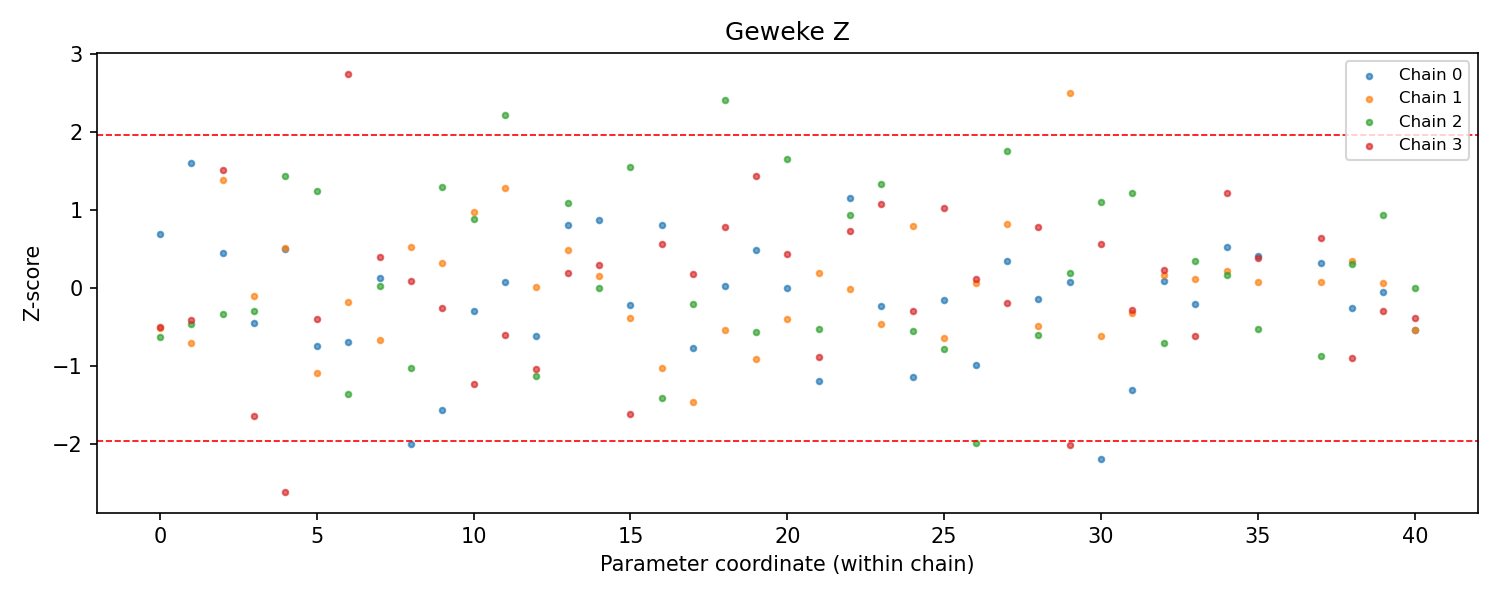

The table this chart was drawn from, first rows:
variable, coordinates, chain, alpha, n_draws, first_fraction, last_fraction, z_score, p_value, passed, status
beta, {"factor_dim": "factor_1", "predictor": …, 0, 0.05, 10000, 0.1, 0.5, 0.6882, 0.4914, True, ok
beta, {"factor_dim": "factor_1", "predictor": …, 1, 0.05, 10000, 0.1, 0.5, -0.5054, 0.6133, True, ok
beta, {"factor_dim": "factor_1", "predictor": …, 2, 0.05, 10000, 0.1, 0.5, -0.6309, 0.5281, True, ok
beta, {"factor_dim": "factor_1", "predictor": …, 3, 0.05, 10000, 0.1, 0.5, -0.5048, 0.6137, True, ok
beta, {"factor_dim": "factor_2", "predictor": …, 0, 0.05, 10000, 0.1, 0.5, 1.604, 0.1088, True, ok
beta, {"factor_dim": "factor_2", "predictor": …, 1, 0.05, 10000, 0.1, 0.5, -0.7071, 0.4795, True, ok
beta, {"factor_dim": "factor_2", "predictor": …, 2, 0.05, 10000, 0.1, 0.5, -0.458, 0.6469, True, ok
beta, {"factor_dim": "factor_2", "predictor": …, 3, 0.05, 10000, 0.1, 0.5, -0.4039, 0.6863, True, ok
beta, {"factor_dim": "factor_1", "predictor": …, 0, 0.05, 10000, 0.1, 0.5, 0.4451, 0.6563, True, ok
beta, {"factor_dim": "factor_1", "predictor": …, 1, 0.05, 10000, 0.1, 0.5, 1.39, 0.1647, True, ok
beta, {"factor_dim": "factor_1", "predictor": …, 2, 0.05, 10000, 0.1, 0.5, -0.3376, 0.7356, True, ok
beta, {"factor_dim": "factor_1", "predictor": …, 3, 0.05, 10000, 0.1, 0.5, 1.518, 0.1289, True, ok
beta, {"factor_dim": "factor_2", "predictor": …, 0, 0.05, 10000, 0.1, 0.5, -0.4452, 0.6562, True, ok
beta, {"factor_dim": "factor_2", "predictor": …, 1, 0.05, 10000, 0.1, 0.5, -0.1055, 0.916, True, ok
beta, {"factor_dim": "factor_2", "predictor": …, 2, 0.05, 10000, 0.1, 0.5, -0.2987, 0.7652, True, ok
beta, {"factor_dim": "factor_2", "predictor": …, 3, 0.05, 10000, 0.1, 0.5, -1.643, 0.1004, True, ok
beta, {"factor_dim": "factor_1", "predictor": …, 0, 0.05, 10000, 0.1, 0.5, 0.497, 0.6192, True, ok
beta, {"factor_dim": "factor_1", "predictor": …, 1, 0.05, 10000, 0.1, 0.5, 0.52, 0.603, True, ok
beta, {"factor_dim": "factor_1", "predictor": …, 2, 0.05, 10000, 0.1, 0.5, 1.444, 0.1488, True, ok
beta, {"factor_dim": "factor_1", "predictor": …, 3, 0.05, 10000, 0.1, 0.5, -2.61, 0.009056, False, ok
beta, {"factor_dim": "factor_2", "predictor": …, 0, 0.05, 10000, 0.1, 0.5, -0.7432, 0.4574, True, ok
beta, {"factor_dim": "factor_2", "predictor": …, 1, 0.05, 10000, 0.1, 0.5, -1.085, 0.2779, True, ok
beta, {"factor_dim": "factor_2", "predictor": …, 2, 0.05, 10000, 0.1, 0.5, 1.244, 0.2136, True, ok
beta, {"factor_dim": "factor_2", "predictor": …, 3, 0.05, 10000, 0.1, 0.5, -0.4014, 0.6881, True, ok
beta, {"factor_dim": "factor_1", "predictor": …, 0, 0.05, 10000, 0.1, 0.5, -0.6871, 0.492, True, ok
beta, {"factor_dim": "factor_1", "predictor": …, 1, 0.05, 10000, 0.1, 0.5, -0.1785, 0.8584, True, ok
beta, {"factor_dim": "factor_1", "predictor": …, 2, 0.05, 10000, 0.1, 0.5, -1.361, 0.1734, True, ok
beta, {"factor_dim": "factor_1", "predictor": …, 3, 0.05, 10000, 0.1, 0.5, 2.747, 0.006017, False, ok
beta, {"factor_dim": "factor_2", "predictor": …, 0, 0.05, 10000, 0.1, 0.5, 0.1264, 0.8994, True, ok
beta, {"factor_dim": "factor_2", "predictor": …, 1, 0.05, 10000, 0.1, 0.5, -0.6608, 0.5088, True, ok
beta, {"factor_dim": "factor_2", "predictor": …, 2, 0.05, 10000, 0.1, 0.5, 0.0321, 0.9744, True, ok
beta, {"factor_dim": "factor_2", "predictor": …, 3, 0.05, 10000, 0.1, 0.5, 0.3965, 0.6917, True, ok
beta, {"factor_dim": "factor_1", "predictor": …, 0, 0.05, 10000, 0.1, 0.5, -1.999, 0.0456, False, ok
beta, {"factor_dim": "factor_1", "predictor": …, 1, 0.05, 10000, 0.1, 0.5, 0.5326, 0.5943, True, ok
beta, {"factor_dim": "factor_1", "predictor": …, 2, 0.05, 10000, 0.1, 0.5, -1.027, 0.3046, True, ok
beta, {"factor_dim": "factor_1", "predictor": …, 3, 0.05, 10000, 0.1, 0.5, 0.08536, 0.932, True, ok
beta, {"factor_dim": "factor_2", "predictor": …, 0, 0.05, 10000, 0.1, 0.5, -1.561, 0.1186, True, ok
beta, {"factor_dim": "factor_2", "predictor": …, 1, 0.05, 10000, 0.1, 0.5, 0.3199, 0.749, True, ok
beta, {"factor_dim": "factor_2", "predictor": …, 2, 0.05, 10000, 0.1, 0.5, 1.299, 0.194, True, ok
beta, {"factor_dim": "factor_2", "predictor": …, 3, 0.05, 10000, 0.1, 0.5, -0.2525, 0.8006, True, ok
beta, {"factor_dim": "factor_1", "predictor": …, 0, 0.05, 10000, 0.1, 0.5, -0.2891, 0.7725, True, ok
beta, {"factor_dim": "factor_1", "predictor": …, 1, 0.05, 10000, 0.1, 0.5, 0.9774, 0.3284, True, ok
beta, {"factor_dim": "factor_1", "predictor": …, 2, 0.05, 10000, 0.1, 0.5, 0.8814, 0.3781, True, ok
beta, {"factor_dim": "factor_1", "predictor": …, 3, 0.05, 10000, 0.1, 0.5, -1.227, 0.2198, True, ok
beta, {"factor_dim": "factor_2", "predictor": …, 0, 0.05, 10000, 0.1, 0.5, 0.07694, 0.9387, True, ok
beta, {"factor_dim": "factor_2", "predictor": …, 1, 0.05, 10000, 0.1, 0.5, 1.279, 0.201, True, ok
beta, {"factor_dim": "factor_2", "predictor": …, 2, 0.05, 10000, 0.1, 0.5, 2.215, 0.02674, False, ok
beta, {"factor_dim": "factor_2", "predictor": …, 3, 0.05, 10000, 0.1, 0.5, -0.5973, 0.5503, True, ok
beta, {"factor_dim": "factor_1", "predictor": …, 0, 0.05, 10000, 0.1, 0.5, -0.6075, 0.5435, True, ok
beta, {"factor_dim": "factor_1", "predictor": …, 1, 0.05, 10000, 0.1, 0.5, 0.01118, 0.9911, True, ok
beta, {"factor_dim": "factor_1", "predictor": …, 2, 0.05, 10000, 0.1, 0.5, -1.121, 0.2622, True, ok
beta, {"factor_dim": "factor_1", "predictor": …, 3, 0.05, 10000, 0.1, 0.5, -1.032, 0.3023, True, ok
beta, {"factor_dim": "factor_2", "predictor": …, 0, 0.05, 10000, 0.1, 0.5, 0.8103, 0.4178, True, ok
beta, {"factor_dim": "factor_2", "predictor": …, 1, 0.05, 10000, 0.1, 0.5, 0.4901, 0.6241, True, ok
beta, {"factor_dim": "factor_2", "predictor": …, 2, 0.05, 10000, 0.1, 0.5, 1.097, 0.2726, True, ok
beta, {"factor_dim": "factor_2", "predictor": …, 3, 0.05, 10000, 0.1, 0.5, 0.1889, 0.8502, True, ok
loading_binary, {"binary": "is_articulation_point", "fac…, 0, 0.05, 10000, 0.1, 0.5, 0.8736, 0.3824, True, ok
loading_binary, {"binary": "is_articulation_point", "fac…, 1, 0.05, 10000, 0.1, 0.5, 0.1564, 0.8757, True, ok
loading_binary, {"binary": "is_articulation_point", "fac…, 2, 0.05, 10000, 0.1, 0.5, 0.006223, 0.995, True, ok
loading_binary, {"binary": "is_articulation_point", "fac…, 3, 0.05, 10000, 0.1, 0.5, 0.2951, 0.7679, True, ok
... 104 more rows
